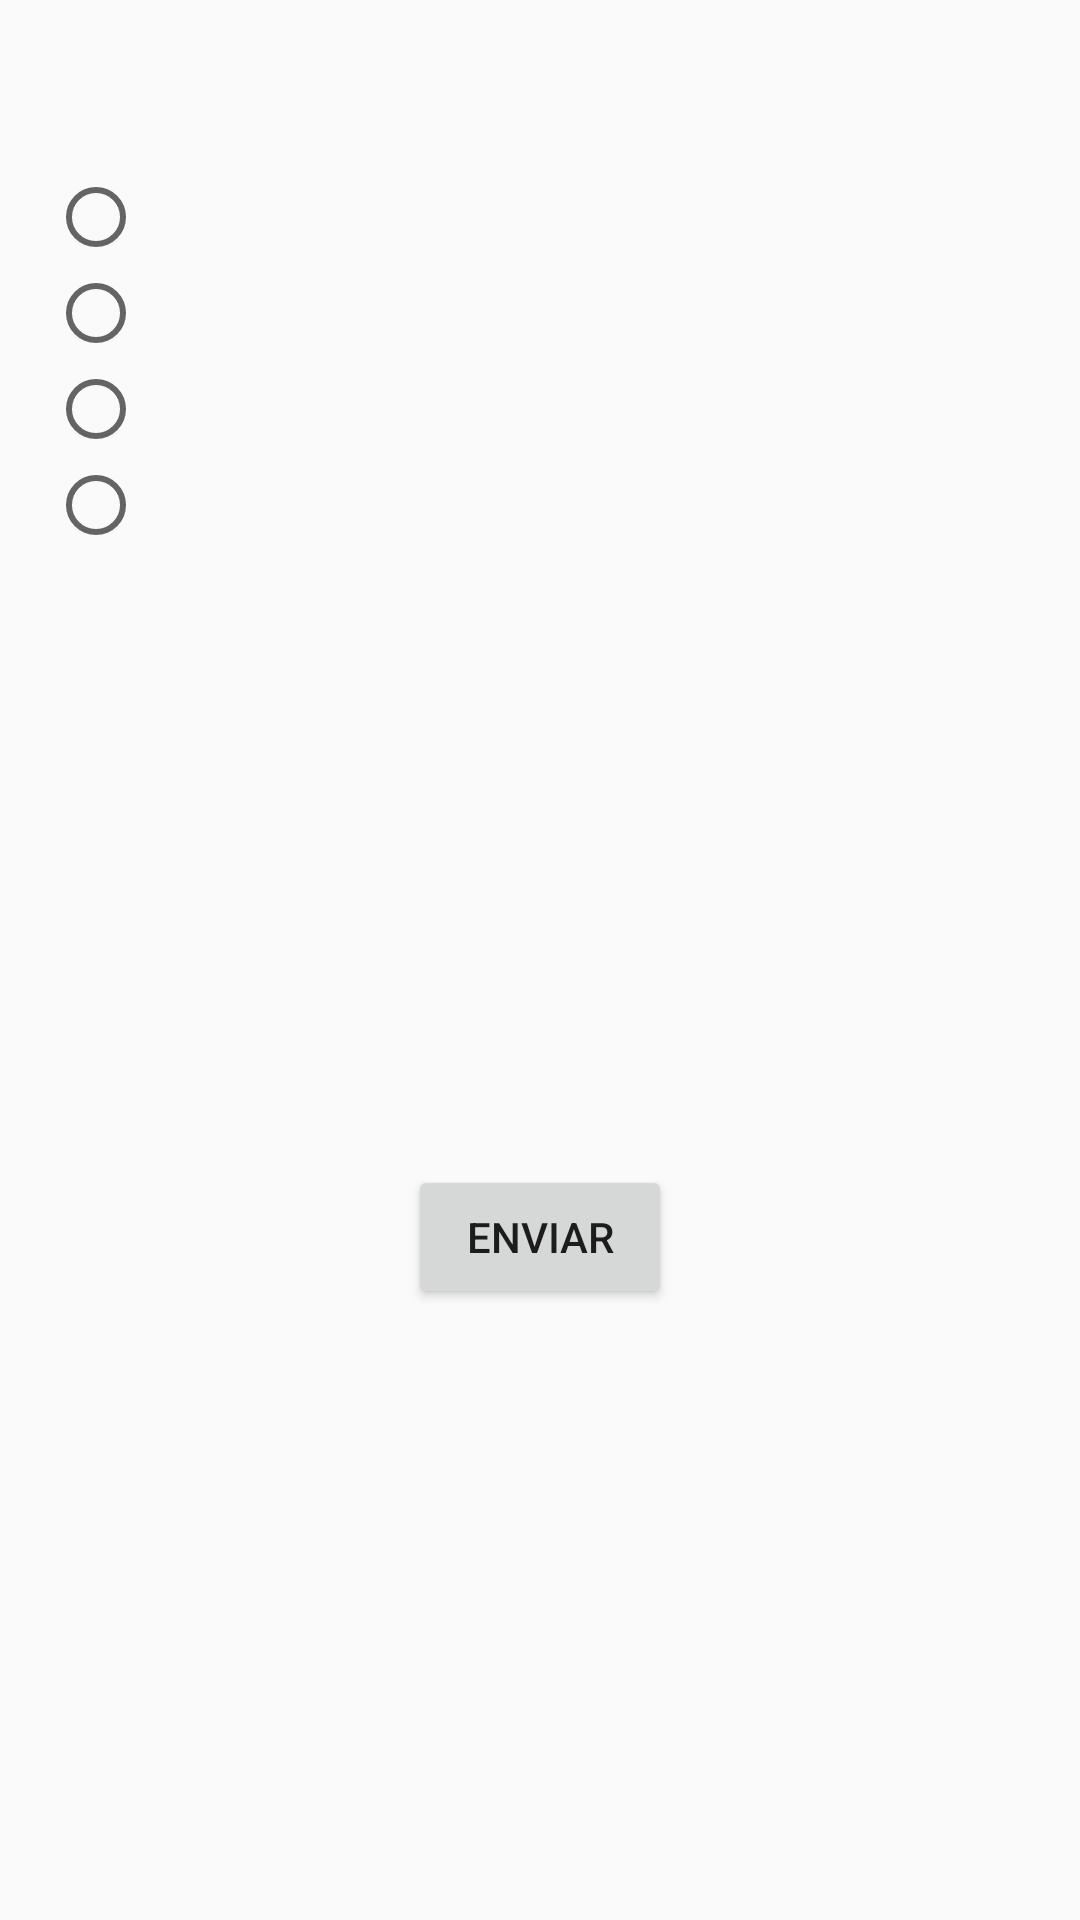

Android layout source for this screen:
<!-- AndroidManifest.xml: application theme Theme.ParcialcarrascoF -->
<!-- res/layout/fragment_question.xml -->
<?xml version="1.0" encoding="utf-8"?>
<androidx.constraintlayout.widget.ConstraintLayout xmlns:android="http://schemas.android.com/apk/res/android"
    xmlns:app="http://schemas.android.com/apk/res-auto"
    android:layout_width="match_parent"
    android:layout_height="match_parent">

    <TextView
        android:id="@+id/questionText"
        android:layout_width="0dp"
        android:layout_height="wrap_content"
        android:layout_margin="16dp"
        android:layout_marginTop="32dp"
        android:textSize="18sp"
        app:layout_constraintEnd_toEndOf="parent"
        app:layout_constraintHorizontal_bias="0.812"
        app:layout_constraintStart_toStartOf="parent"
        app:layout_constraintTop_toTopOf="parent" />

    <RadioGroup
        android:id="@+id/answerRadioGroup"
        android:layout_width="0dp"
        android:layout_height="wrap_content"
        android:layout_margin="16dp"
        app:layout_constraintEnd_toEndOf="parent"
        app:layout_constraintStart_toStartOf="parent"
        app:layout_constraintTop_toBottomOf="@+id/questionText">

        <RadioButton
            android:id="@+id/option1"
            android:layout_width="match_parent"
            android:layout_height="wrap_content" />

        <RadioButton
            android:id="@+id/option2"
            android:layout_width="match_parent"
            android:layout_height="wrap_content" />

        <RadioButton
            android:id="@+id/option3"
            android:layout_width="match_parent"
            android:layout_height="wrap_content" />

        <RadioButton
            android:id="@+id/option4"
            android:layout_width="match_parent"
            android:layout_height="wrap_content" />
    </RadioGroup>

    <Button
        android:id="@+id/submitButton"
        android:layout_width="wrap_content"
        android:layout_height="wrap_content"
        android:text="Enviar"
        app:layout_constraintBottom_toBottomOf="parent"
        app:layout_constraintEnd_toEndOf="parent"
        app:layout_constraintStart_toStartOf="parent"
        app:layout_constraintTop_toBottomOf="@+id/answerRadioGroup" />

    <TextView
        android:id="@+id/timerText"
        android:layout_width="wrap_content"
        android:layout_height="wrap_content"
        android:layout_margin="16dp"
        android:layout_marginTop="352dp"
        android:textSize="18sp"
        app:layout_constraintBottom_toTopOf="@+id/submitButton"
        app:layout_constraintEnd_toEndOf="parent"
        app:layout_constraintStart_toStartOf="parent"
        app:layout_constraintTop_toTopOf="parent" />

</androidx.constraintlayout.widget.ConstraintLayout>
<!-- resources referenced by this layout -->
<resources>
  <style name="Theme.ParcialcarrascoF" parent="android:Theme.Material.Light.NoActionBar" />
</resources>
